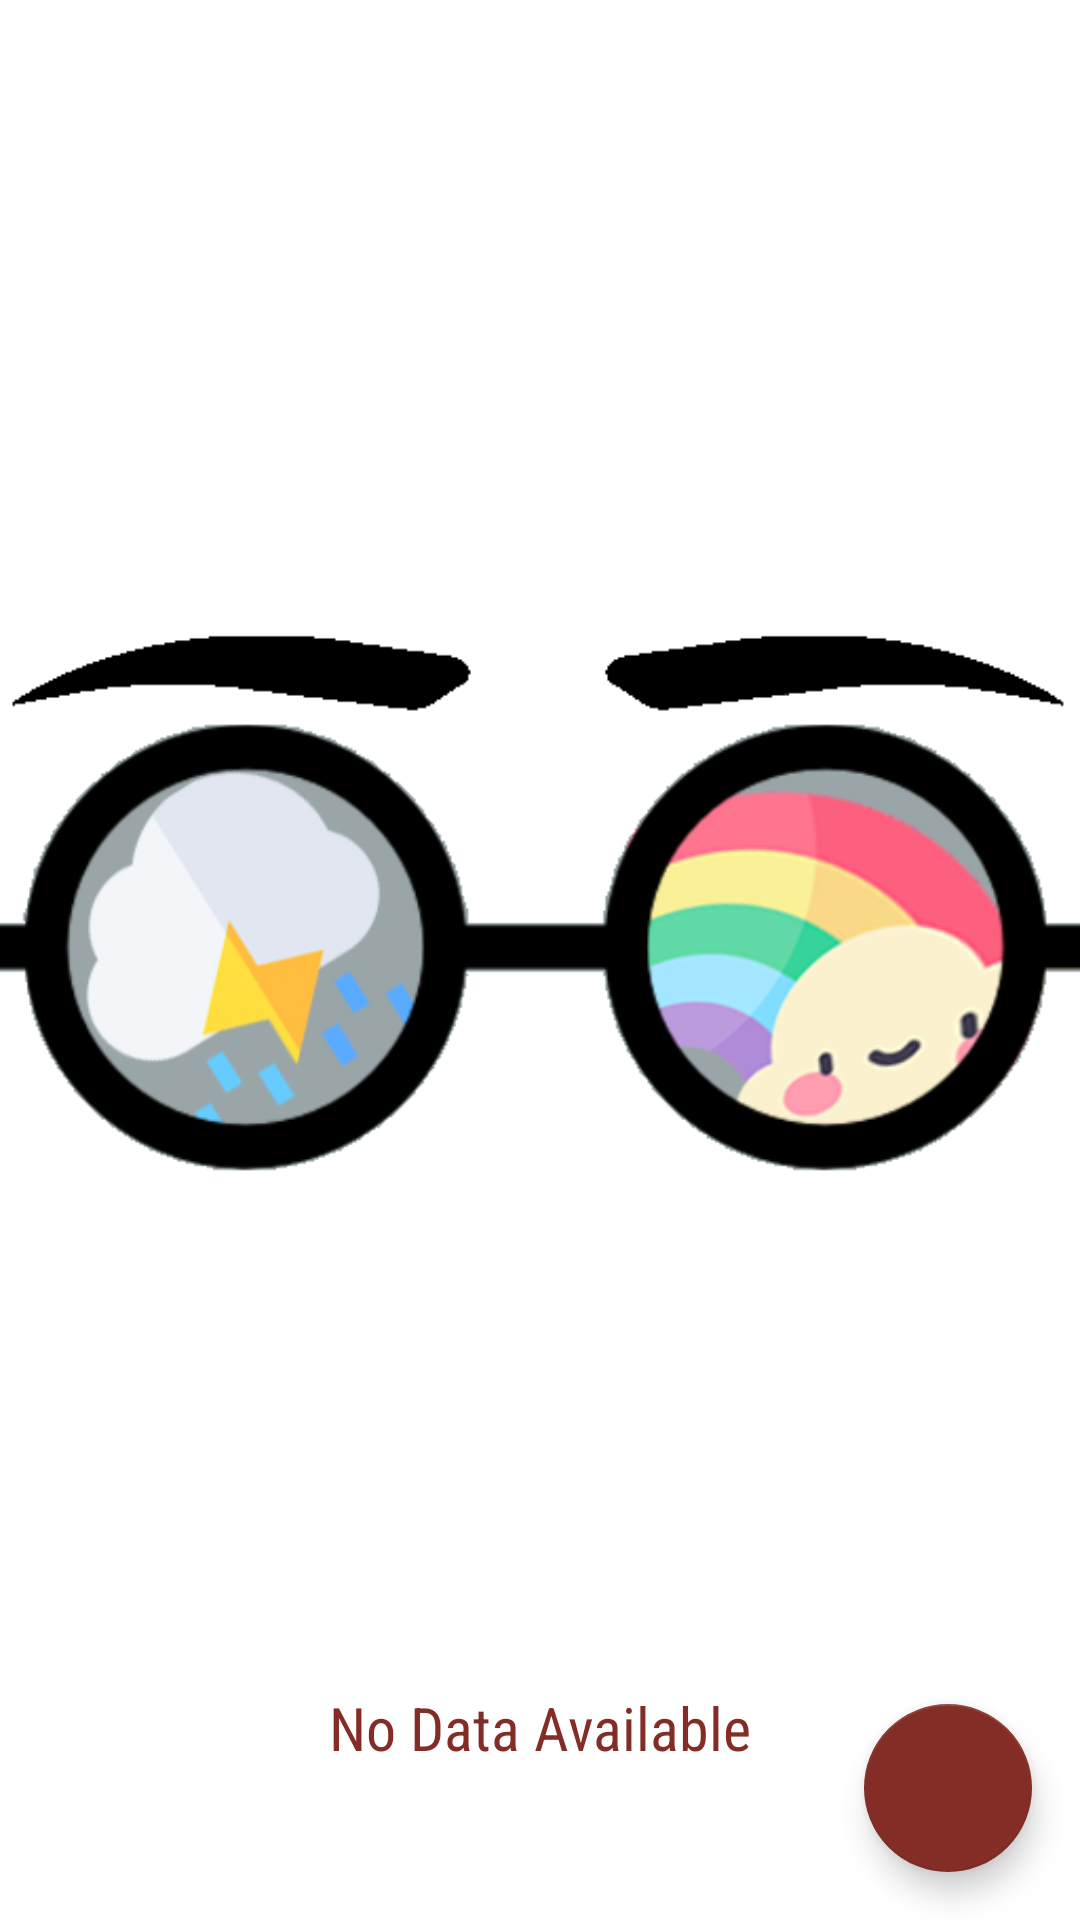

Android layout source for this screen:
<!-- AndroidManifest.xml: application theme Theme.KotlinProject -->
<!-- res/layout/fragment_favourit.xml -->
<?xml version="1.0" encoding="utf-8"?>
<layout xmlns:android="http://schemas.android.com/apk/res/android"
    xmlns:tools="http://schemas.android.com/tools"
    xmlns:app="http://schemas.android.com/apk/res-auto">

    <data>

    </data>

    <FrameLayout
        android:layout_width="match_parent"
        android:layout_height="match_parent"
        android:background="@drawable/home_background"
        tools:context=".ui.favourit.Favourit">
        <androidx.constraintlayout.widget.ConstraintLayout
            android:layout_width="match_parent"
            android:layout_height="match_parent">


            <androidx.recyclerview.widget.RecyclerView
                android:id="@+id/recyclerView_fav"
                android:layout_width="0dp"
                tools:listitem="@layout/favourite_item"
                android:layout_height="0dp"
                app:layout_constraintBottom_toBottomOf="parent"
                app:layout_constraintEnd_toEndOf="parent"
                app:layout_constraintHorizontal_bias="0.0"
                app:layout_constraintStart_toStartOf="parent"
                app:layout_constraintTop_toTopOf="parent"
                app:layout_constraintVertical_bias="0.0" />

            <com.google.android.material.floatingactionbutton.FloatingActionButton
                android:id="@+id/add_button"
                android:layout_width="wrap_content"
                android:layout_height="wrap_content"
                android:layout_margin="16dp"
                android:contentDescription="@string/add_fav"
                app:layout_constraintBottom_toBottomOf="parent"
                app:layout_constraintEnd_toEndOf="parent"
                app:srcCompat="@drawable/ic_add_24" />
        </androidx.constraintlayout.widget.ConstraintLayout>


        <LinearLayout
            android:id="@+id/empty"
            android:orientation="vertical"
            android:layout_gravity="center"
            android:layout_width="match_parent"
            android:layout_height="wrap_content"
            tools:ignore="UseCompoundDrawables">
            <ImageView
                android:layout_width="wrap_content"
                android:layout_height="wrap_content"
                android:src="@drawable/logo"
                android:contentDescription="@string/logo" />
            <TextView
                android:layout_width="match_parent"
                android:layout_height="wrap_content"
                android:gravity="center"
                android:text="@string/no_data_available"
                style="@style/textView"
                />
        </LinearLayout>

    </FrameLayout>
</layout>
<!-- res/layout/favourite_item.xml (included above) -->
<?xml version="1.0" encoding="utf-8"?>
<layout xmlns:android="http://schemas.android.com/apk/res/android"
    xmlns:app="http://schemas.android.com/apk/res-auto">

    <data>

    </data>

    <androidx.cardview.widget.CardView
        android:layout_width="match_parent"
        android:layout_height="wrap_content"
        android:layout_marginVertical="5dp"
        android:layout_marginHorizontal="5dp"
        android:backgroundTint="@color/list_item"
        app:cardCornerRadius="10dp">
        <androidx.constraintlayout.widget.ConstraintLayout
            android:paddingVertical="5dp"
            android:layout_width="match_parent"
            android:layout_height="wrap_content">

            <ImageView
                android:id="@+id/currentModeImg"
                android:layout_width="50dp"
                android:layout_height="50dp"
                android:layout_marginHorizontal="40dp"
                android:layout_marginTop="12dp"
                android:contentDescription="@string/current_mode"
                android:src="@drawable/ic_cloud"
                app:layout_constraintRight_toRightOf="parent"
                app:layout_constraintStart_toEndOf="@id/description"
                app:layout_constraintTop_toTopOf="parent" />

            <TextView
                android:id="@+id/time_zone"
                android:layout_width="wrap_content"
                android:layout_marginStart="20dp"
                android:layout_height="wrap_content"
                android:text="@string/_c"
                android:textColor="@color/text_color"
                style="@style/textView"
                android:textSize="30sp"
                app:layout_constraintStart_toStartOf="parent"
                app:layout_constraintTop_toTopOf="parent"
                />
            <TextView
                android:id="@+id/currentTemp"
                android:layout_width="wrap_content"
                android:layout_marginStart="20dp"
                android:layout_height="wrap_content"
                android:text="@string/_c"
                android:textColor="@color/move"
                android:textSize="30sp"
                android:fontFamily="sans-serif-black"
                app:layout_constraintStart_toStartOf="parent"
                app:layout_constraintTop_toBottomOf="@id/time_zone"
                app:layout_constraintBottom_toBottomOf="@id/currentModeImg"/>
            <TextView
                android:id="@+id/tempUnit"
                android:layout_width="wrap_content"
                android:layout_marginStart="20dp"
                android:layout_height="wrap_content"
                android:text="@string/_c"
                android:textColor="@color/move"
                android:textSize="30sp"
                android:fontFamily="sans-serif-black"
                app:layout_constraintStart_toEndOf="@id/currentTemp"
                app:layout_constraintTop_toTopOf="@id/currentTemp"
                app:layout_constraintBottom_toBottomOf="@id/currentTemp"
                />
            <TextView
                android:id="@+id/description"
                android:layout_width="wrap_content"
                android:layout_marginStart="70dp"
                android:layout_height="wrap_content"
                android:text="@string/mostly_clear"
                android:textColor="@color/move"
                android:textSize="20sp"
                android:fontFamily="sans-serif-black"
                app:layout_constraintTop_toTopOf="@id/tempUnit"
                app:layout_constraintBottom_toBottomOf="@id/currentModeImg"                app:layout_constraintStart_toEndOf="@id/currentTemp" />

        </androidx.constraintlayout.widget.ConstraintLayout>

    </androidx.cardview.widget.CardView>
</layout>
<!-- resources referenced by this layout -->
<resources>
  <color name="list_item">#EDE2E2</color>
  <color name="move">#A66D97</color>
  <color name="text_color">#832D26</color>
  <!-- drawable home_background (drawable) -->
  <?xml version="1.0" encoding="utf-8"?>
  <shape xmlns:android="http://schemas.android.com/apk/res/android"
      android:shape="rectangle">
      <corners
          android:bottomLeftRadius="30dp"
          android:bottomRightRadius="30dp"/>
  
  
  
      <solid
          android:color="@color/white"/>
  
  
  </shape>
  <!-- drawable ic_cloud: vector/xml drawable (drawable, 3764 chars, omitted) -->
  <!-- drawable logo: png bitmap (drawable, 51844 bytes) -->
  <string name="_c">ْ C</string>
  <string name="add_fav">add fav</string>
  <string name="current_mode">current mode</string>
  <string name="logo">logo</string>
  <string name="mostly_clear">Mostly Clear</string>
  <string name="no_data_available">No Data Available</string>
  <style name="textView" parent="Widget.AppCompat.TextView">
          <item name="android:textColor">@color/broun</item>
          <item name="android:textSize">20sp</item>
          <item name="fontFamily">sans-serif-condensed</item>
      </style>
  <style name="Theme.KotlinProject" parent="Theme.MaterialComponents.DayNight.NoActionBar">
          
          <item name="colorPrimary">@color/broun</item>
          <item name="colorPrimaryVariant">@color/cafe_navigation</item>
          <item name="colorOnPrimary">@color/white</item>
          
          <item name="colorSecondary">@color/broun</item>
          <item name="colorSecondaryVariant">@color/teal_700</item>
          <item name="colorOnSecondary">@color/black</item>
          
          <item name="android:statusBarColor" tools:targetApi="l">?attr/colorPrimaryVariant</item>
          
      </style>
  <color name="white">#FFFFFFFF</color>
  <color name="broun">#832D26</color>
  <color name="cafe_navigation">#E6BE9C</color>
  <color name="teal_700">#FF018786</color>
  <color name="black">#FF000000</color>
</resources>
